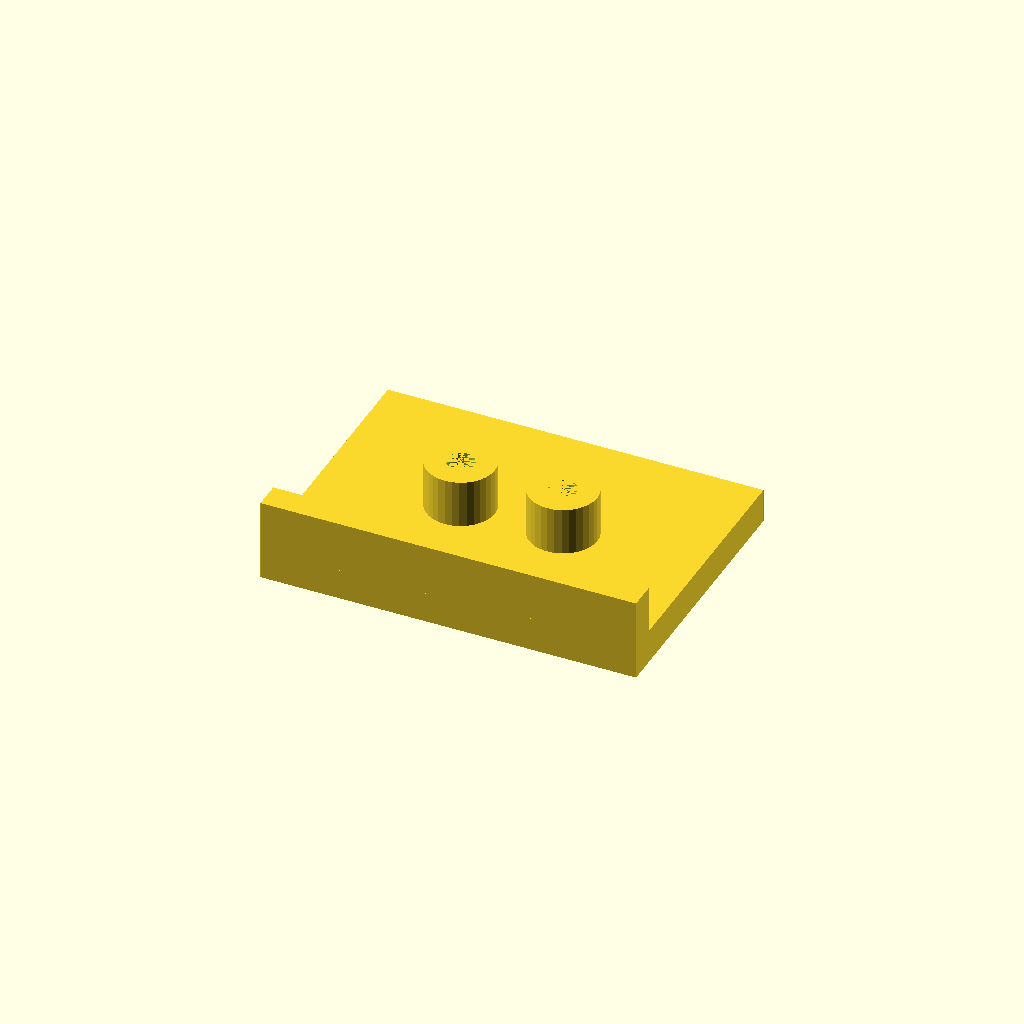
Cell 1: the model at its default parameters.
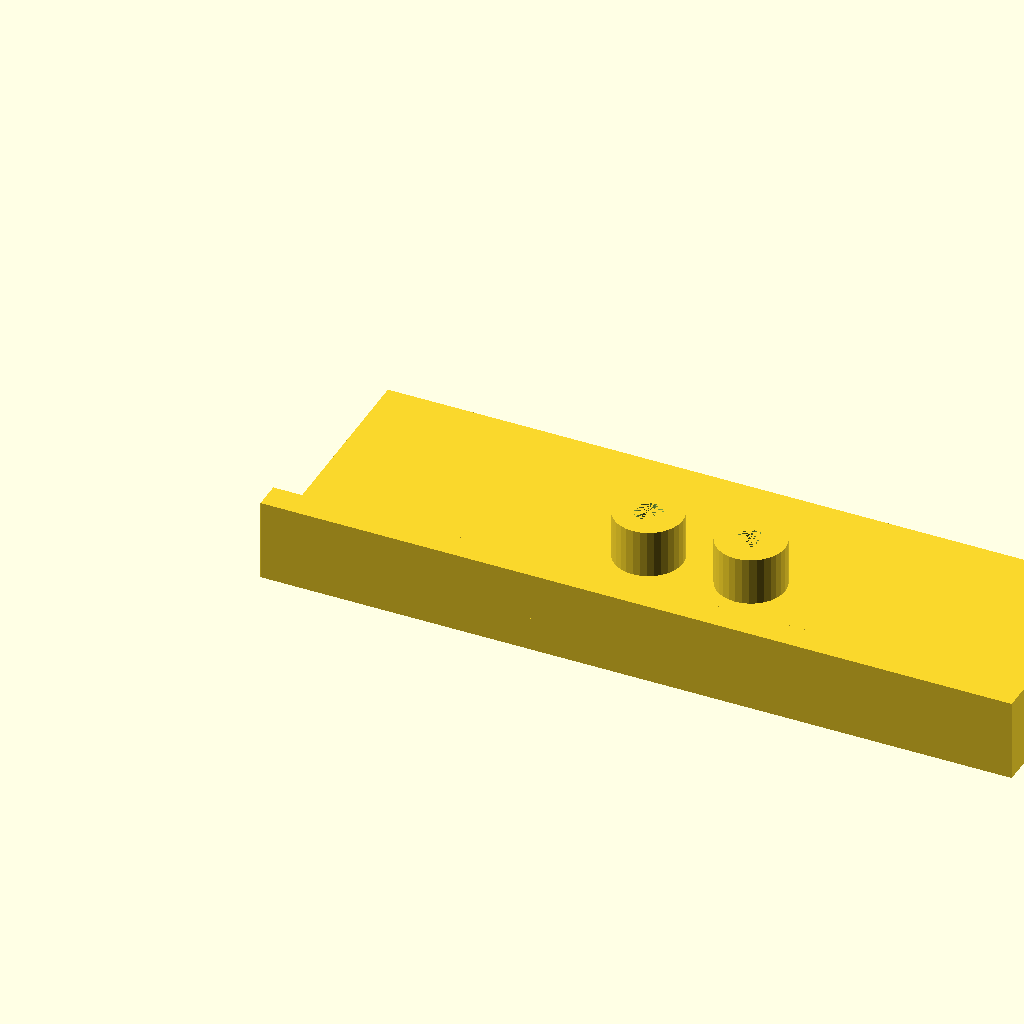
Cell 2: the same model with plate_l = 220.
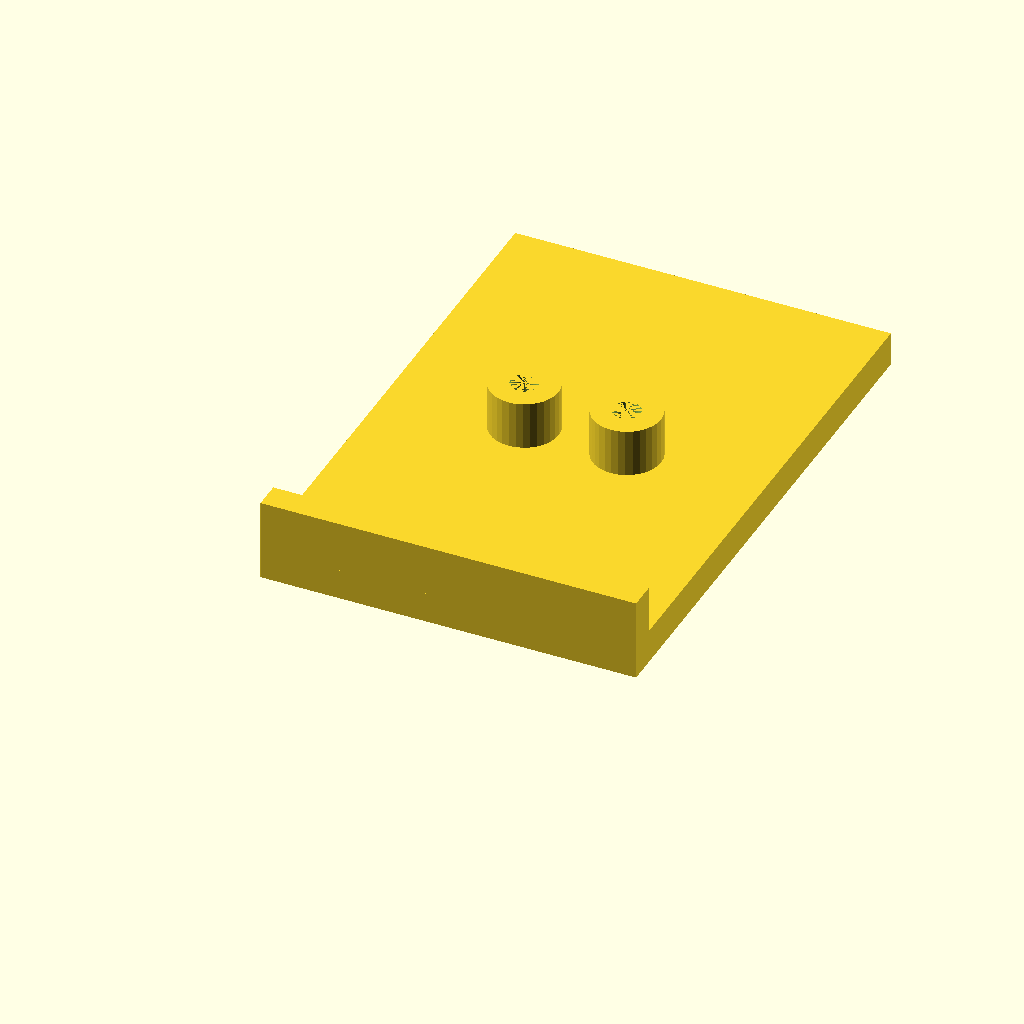
Cell 3 — plate_w set to 160, the other parameters unchanged.
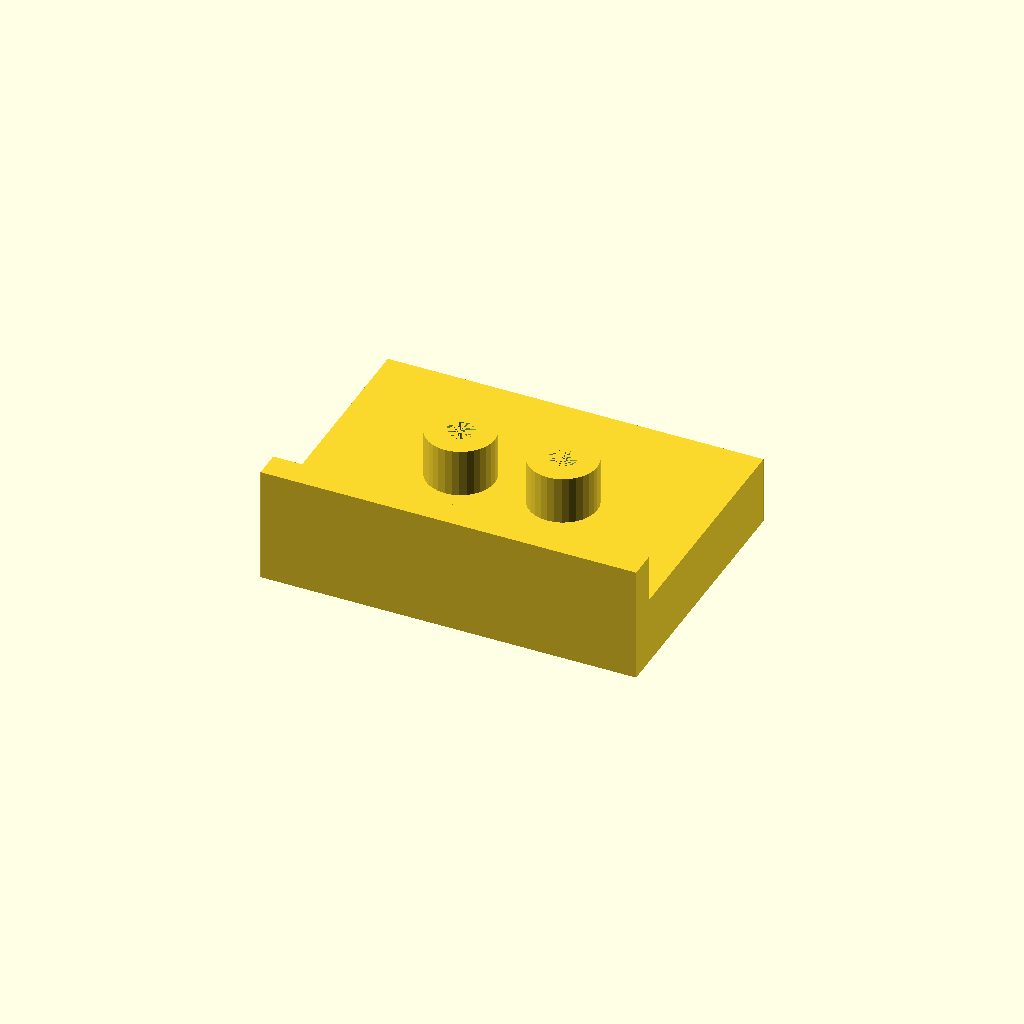
Cell 4: the same model with plate_t = 20.
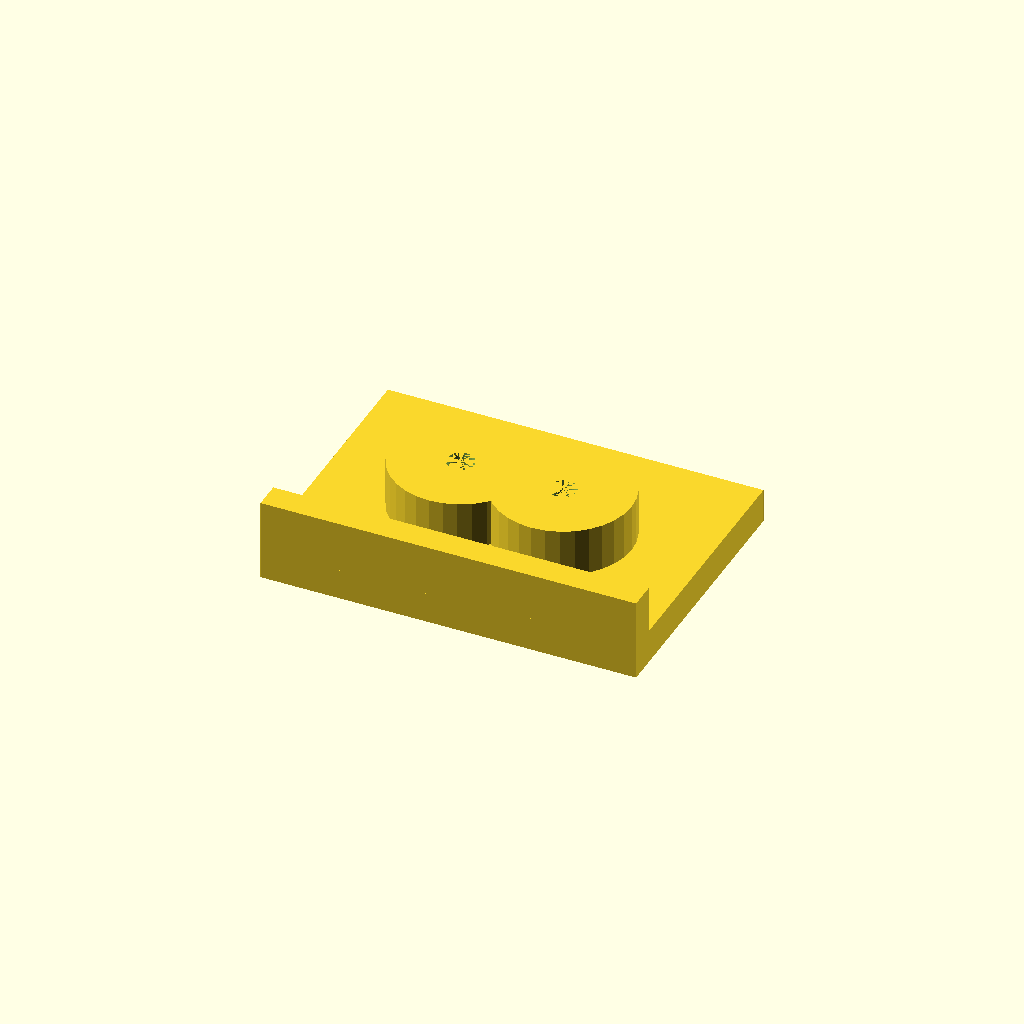
Cell 5 — boss_d set to 40, the other parameters unchanged.
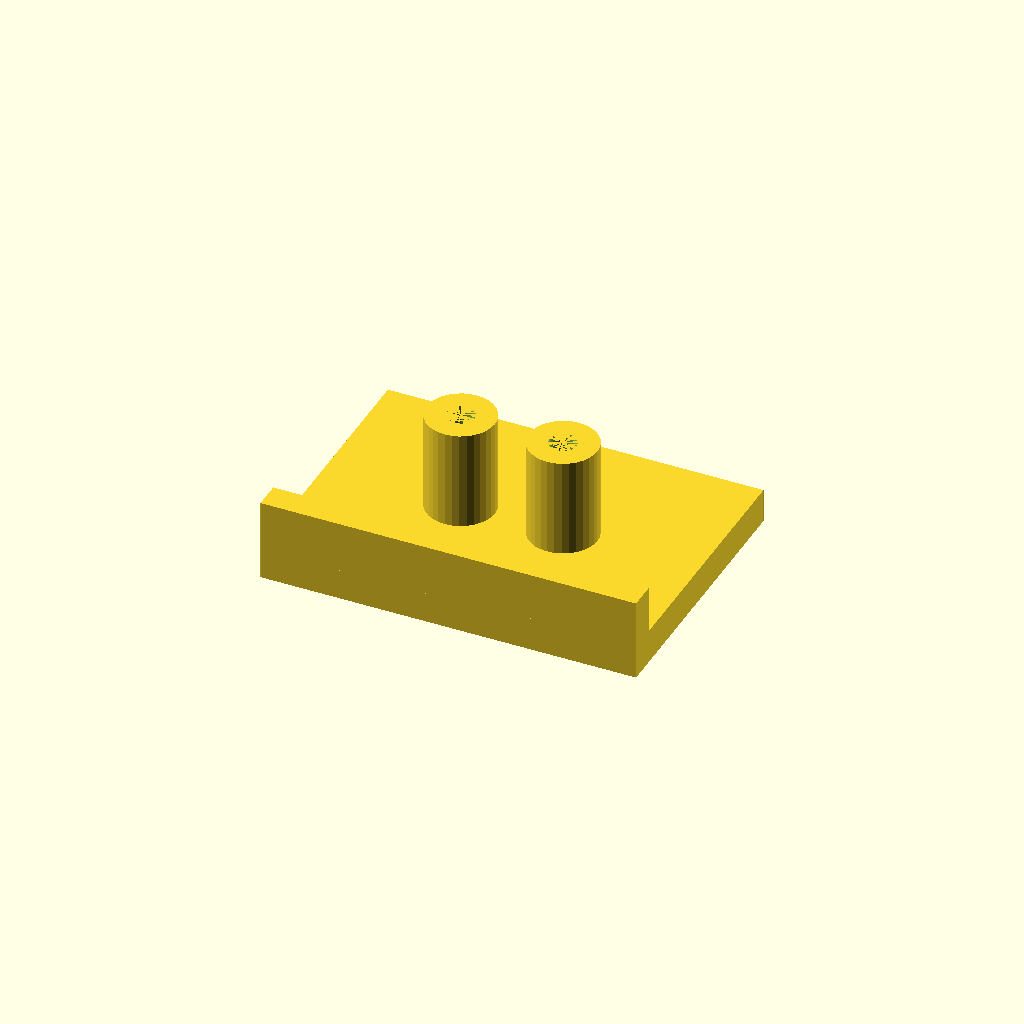
Cell 6 — boss_h set to 30, the other parameters unchanged.
All cells are drawn from one camera (rotation 55°, 0°, 25°, orthographic, colour scheme Cornfield), so only the parameter changes between them.
The OpenSCAD source (optional_data/data/solid2/drilljig/part_0171.scad):
$fn = 32;

// ----------------------------------------------------------------------
// Drill jig: fence jig
// ----------------------------------------------------------------------

// --- parameters (mm) ---
plate_l = 110;            // plate length, X
plate_w = 80;             // plate width, Y
plate_t = 10;             // plate thickness
boss_d = 20;              // guide boss diameter
boss_h = 15;              // boss height above the plate
guide_d = 8;              // guide hole diameter
boss_pitch = 30;          // boss pitch
fence_h = 15;             // fence height above the plate
fence_t = 8;              // fence thickness
fit_tol = 0.1;            // tolerance for press fits, mm
free_tol = 0.5;           // tolerance for clearance fits, mm

n_boss = 2;  // guide bosses
boss_x0 = (plate_l - (n_boss - 1) * boss_pitch) / 2;  // first boss X
boss_top = plate_t - 1 + boss_h;  // boss crown height
fence_top = plate_t - 1 + fence_h;  // fence crown height
total_h = max([fence_top, boss_top]);  // overall height

difference() {
  union() {
  cube([plate_l, plate_w, plate_t]);
  for (i = [0 : n_boss - 1])
    translate([boss_x0 + i * boss_pitch, plate_w / 2, plate_t - 1])
      cylinder(h = boss_h, d = boss_d);
  translate([0, 0, plate_t - 1]) cube([plate_l, fence_t, fence_h]);
  }
  for (i = [0 : n_boss - 1])
    translate([boss_x0 + i * boss_pitch, plate_w / 2, -1])
      cylinder(h = plate_t + boss_h, d = guide_d);
}
Customizer parameters (derived from the source; name, type, default, range or options):
plate_l: number, default 110
plate_w: number, default 80
plate_t: number, default 10
boss_d: number, default 20
boss_h: number, default 15
guide_d: number, default 8
boss_pitch: number, default 30
fence_h: number, default 15
fence_t: number, default 8
fit_tol: number, default 0.1
free_tol: number, default 0.5
n_boss: number, default 2
